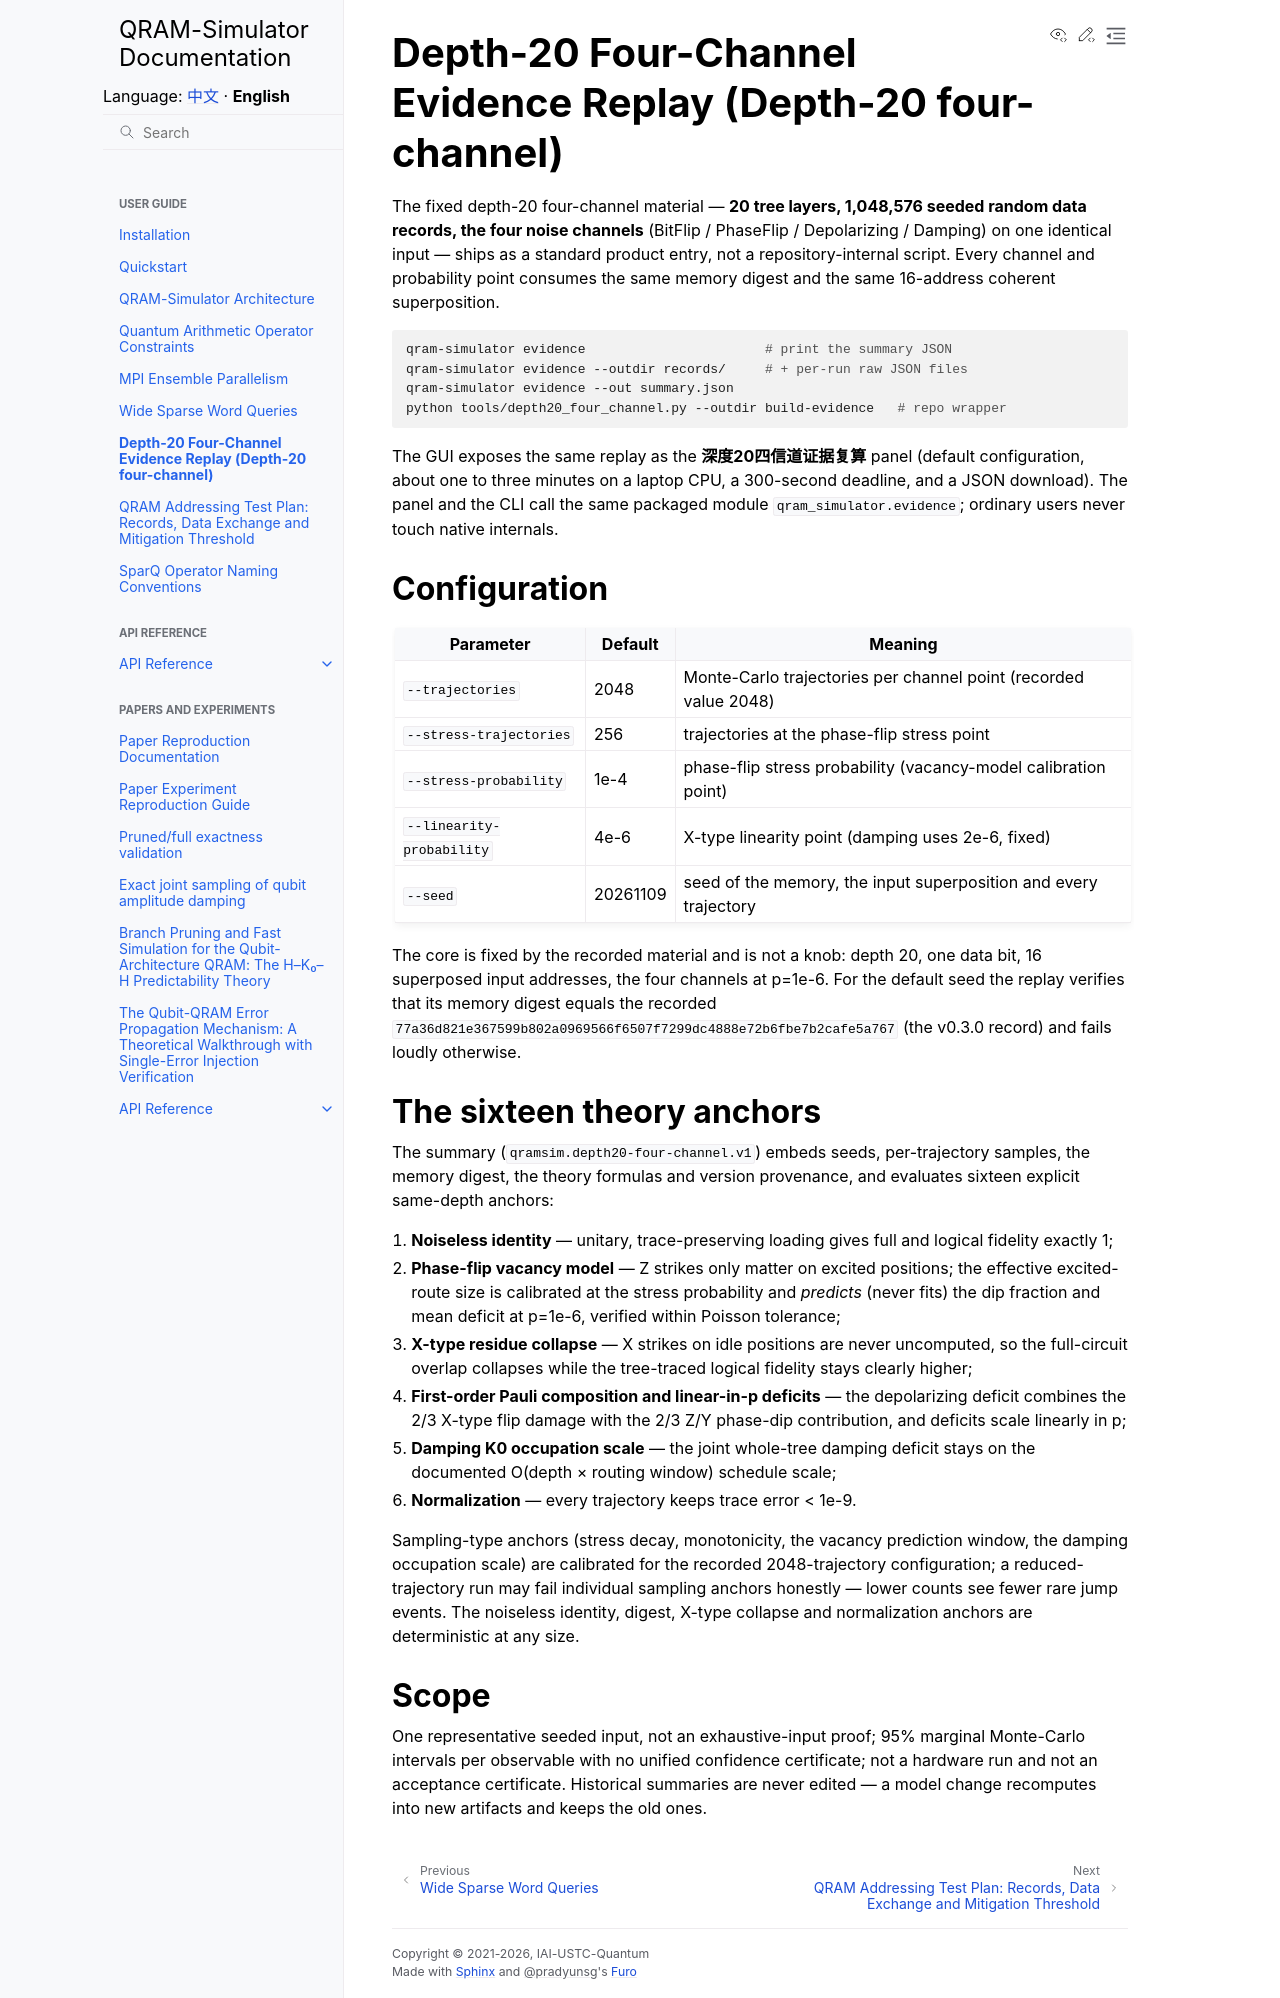

repository: IAI-USTC-Quantum/QRAM-Simulator · page: en/guide/evidence.html · generator: sphinx

# Depth-20 Four-Channel Evidence Replay (Depth-20 four-channel)

The fixed depth-20 four-channel material — **20 tree layers, 1,048,576 seeded random data
records, the four noise channels** (BitFlip / PhaseFlip / Depolarizing /
Damping) on one identical input — ships as a standard product entry, not a
repository-internal script. Every channel and probability point consumes the
same memory digest and the same 16-address coherent superposition.

```bash
qram-simulator evidence                       # print the summary JSON
qram-simulator evidence --outdir records/     # + per-run raw JSON files
qram-simulator evidence --out summary.json
python tools/depth20_four_channel.py --outdir build-evidence   # repo wrapper
```

The GUI exposes the same replay as the **深度20四信道证据复算** panel
(default configuration, about one to three minutes on a laptop CPU, a
300-second deadline, and a JSON download). The panel and the CLI call the
same packaged module `qram_simulator.evidence`; ordinary users never touch
native internals.

## Configuration

| Parameter | Default | Meaning |
|---|---|---|
| `--trajectories` | 2048 | Monte-Carlo trajectories per channel point (recorded value 2048) |
| `--stress-trajectories` | 256 | trajectories at the phase-flip stress point |
| `--stress-probability` | 1e-4 | phase-flip stress probability (vacancy-model calibration point) |
| `--linearity-probability` | 4e-6 | X-type linearity point (damping uses 2e-6, fixed) |
| `--seed` | 20261109 | seed of the memory, the input superposition and every trajectory |

The core is fixed by the recorded material and is not a knob: depth 20, one
data bit, 16 superposed input addresses, the four channels at p=1e-6. For the
default seed the replay verifies that its memory digest equals the recorded
`77a36d821e367599b802a0969566f6507f7299dc4888e72b6fbe7b2cafe5a767` (the
v0.3.0 record) and fails loudly otherwise.

## The sixteen theory anchors

The summary (`qramsim.depth20-four-channel.v1`) embeds seeds, per-trajectory
samples, the memory digest, the theory formulas and version provenance, and
evaluates sixteen explicit same-depth anchors:

1. **Noiseless identity** — unitary, trace-preserving loading gives full and
   logical fidelity exactly 1;
2. **Phase-flip vacancy model** — Z strikes only matter on excited positions;
   the effective excited-route size is calibrated at the stress probability
   and *predicts* (never fits) the dip fraction and mean deficit at p=1e-6,
   verified within Poisson tolerance;
3. **X-type residue collapse** — X strikes on idle positions are never
   uncomputed, so the full-circuit overlap collapses while the tree-traced
   logical fidelity stays clearly higher;
4. **First-order Pauli composition and linear-in-p deficits** — the
   depolarizing deficit combines the 2/3 X-type flip damage with the 2/3
   Z/Y phase-dip contribution, and deficits scale linearly in p;
5. **Damping K0 occupation scale** — the joint whole-tree damping deficit
   stays on the documented O(depth × routing window) schedule scale;
6. **Normalization** — every trajectory keeps trace error < 1e-9.

Sampling-type anchors (stress decay, monotonicity, the vacancy prediction
window, the damping occupation scale) are calibrated for the recorded
2048-trajectory configuration; a reduced-trajectory run may fail individual
sampling anchors honestly — lower counts see fewer rare jump events. The
noiseless identity, digest, X-type collapse and normalization anchors are
deterministic at any size.

## Scope

One representative seeded input, not an exhaustive-input proof; 95% marginal
Monte-Carlo intervals per observable with no unified confidence certificate;
not a hardware run and not an acceptance certificate. Historical summaries
are never edited — a model change recomputes into new artifacts and keeps
the old ones.
